Photos from the image-classification dataset "clarifier" in the GitHub repository janes1234/Skripsie. Its 4 classes are: dysfunctional, empty, functional, scum.

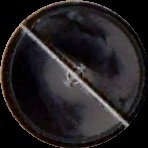
Label: scum

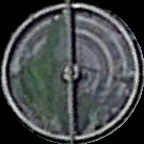
Label: empty

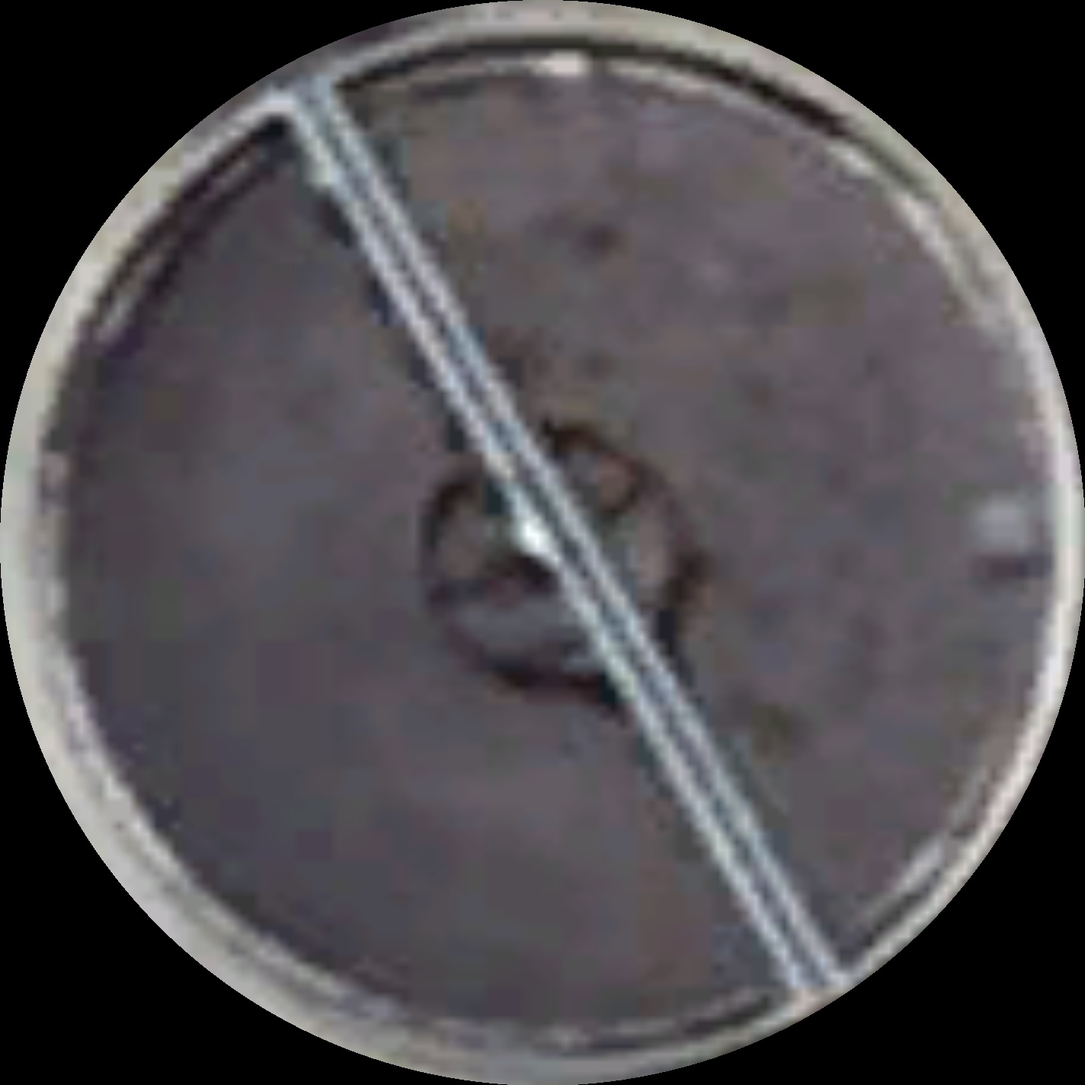
Label: scum

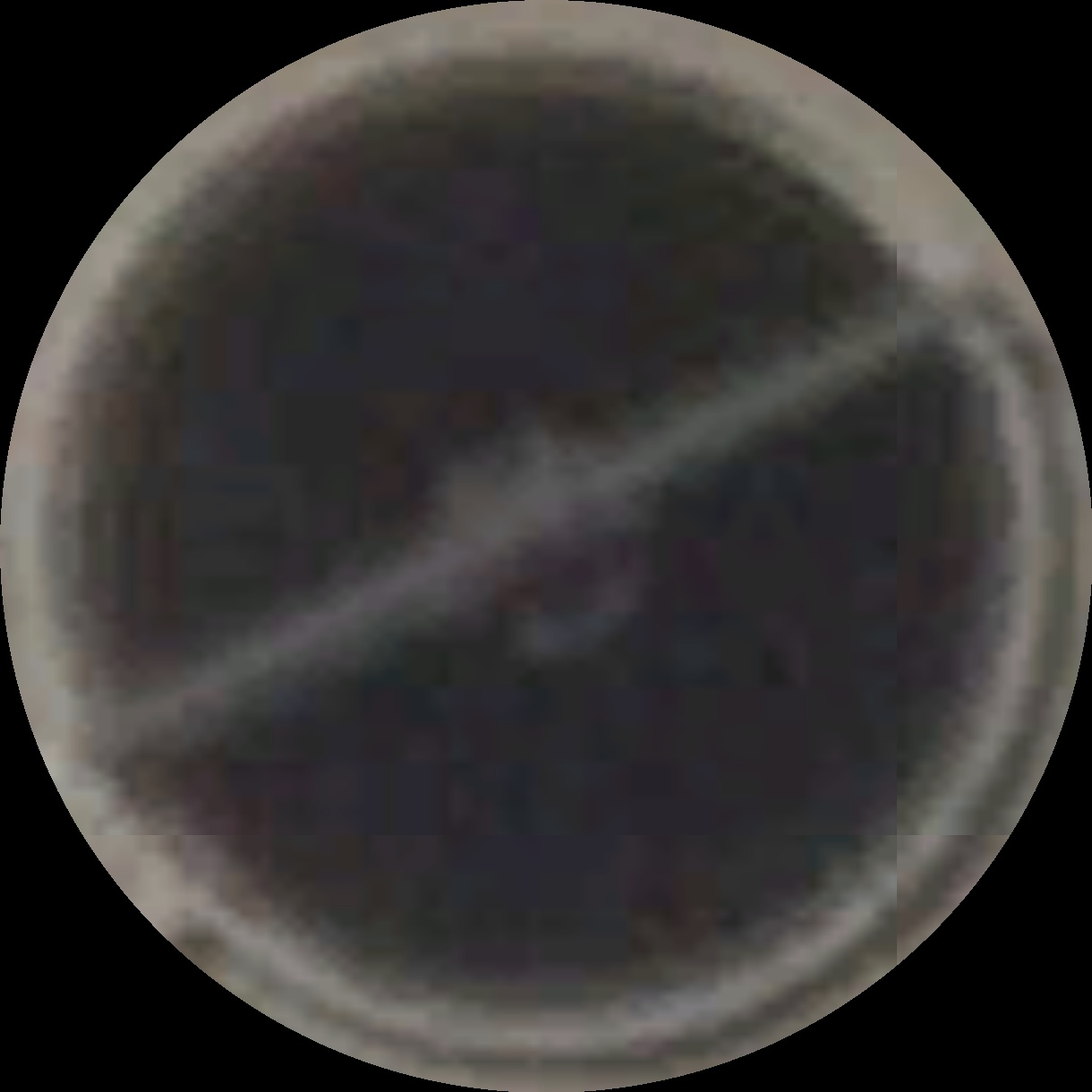
Label: functional

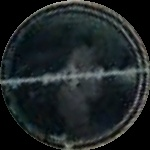
Label: scum

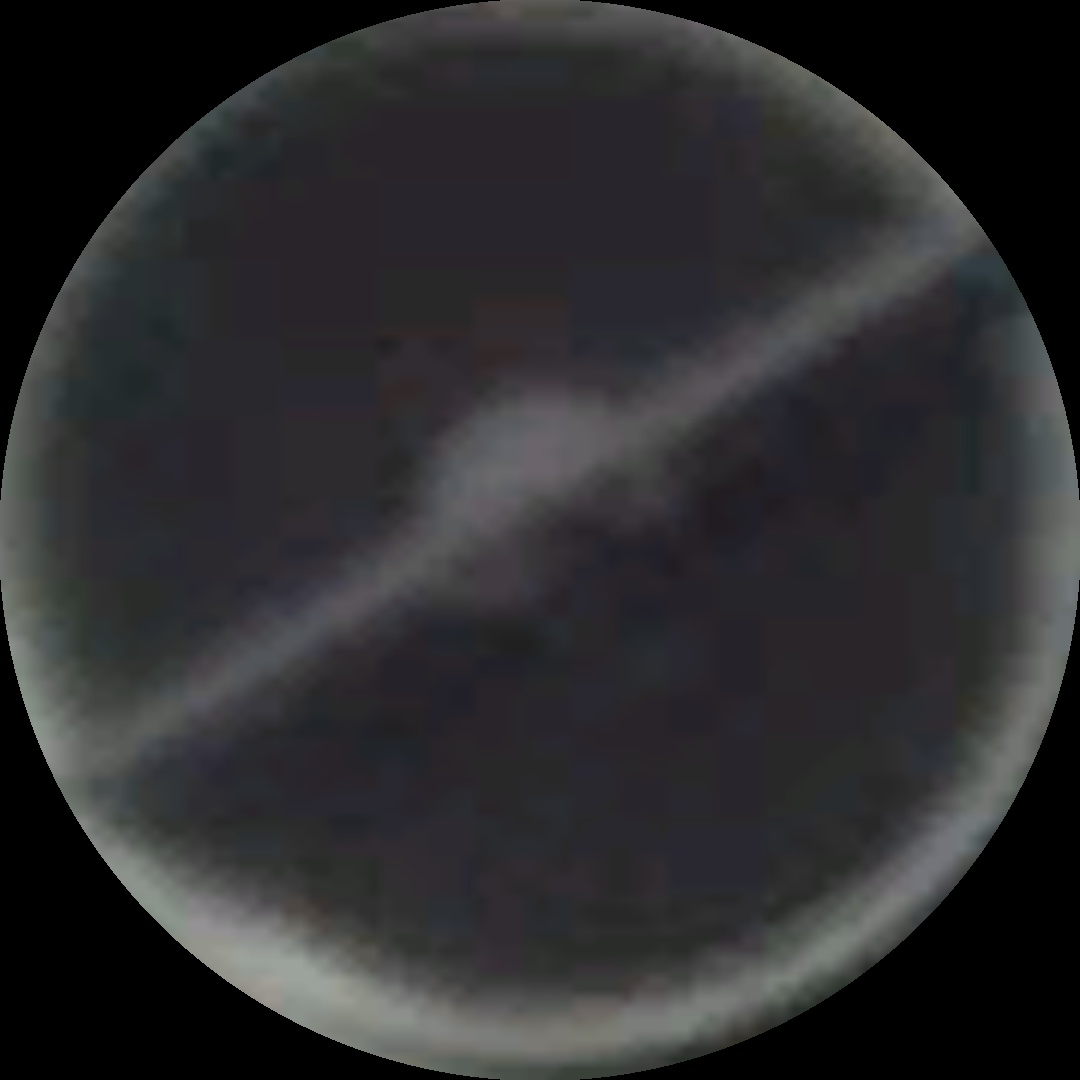
Label: functional
